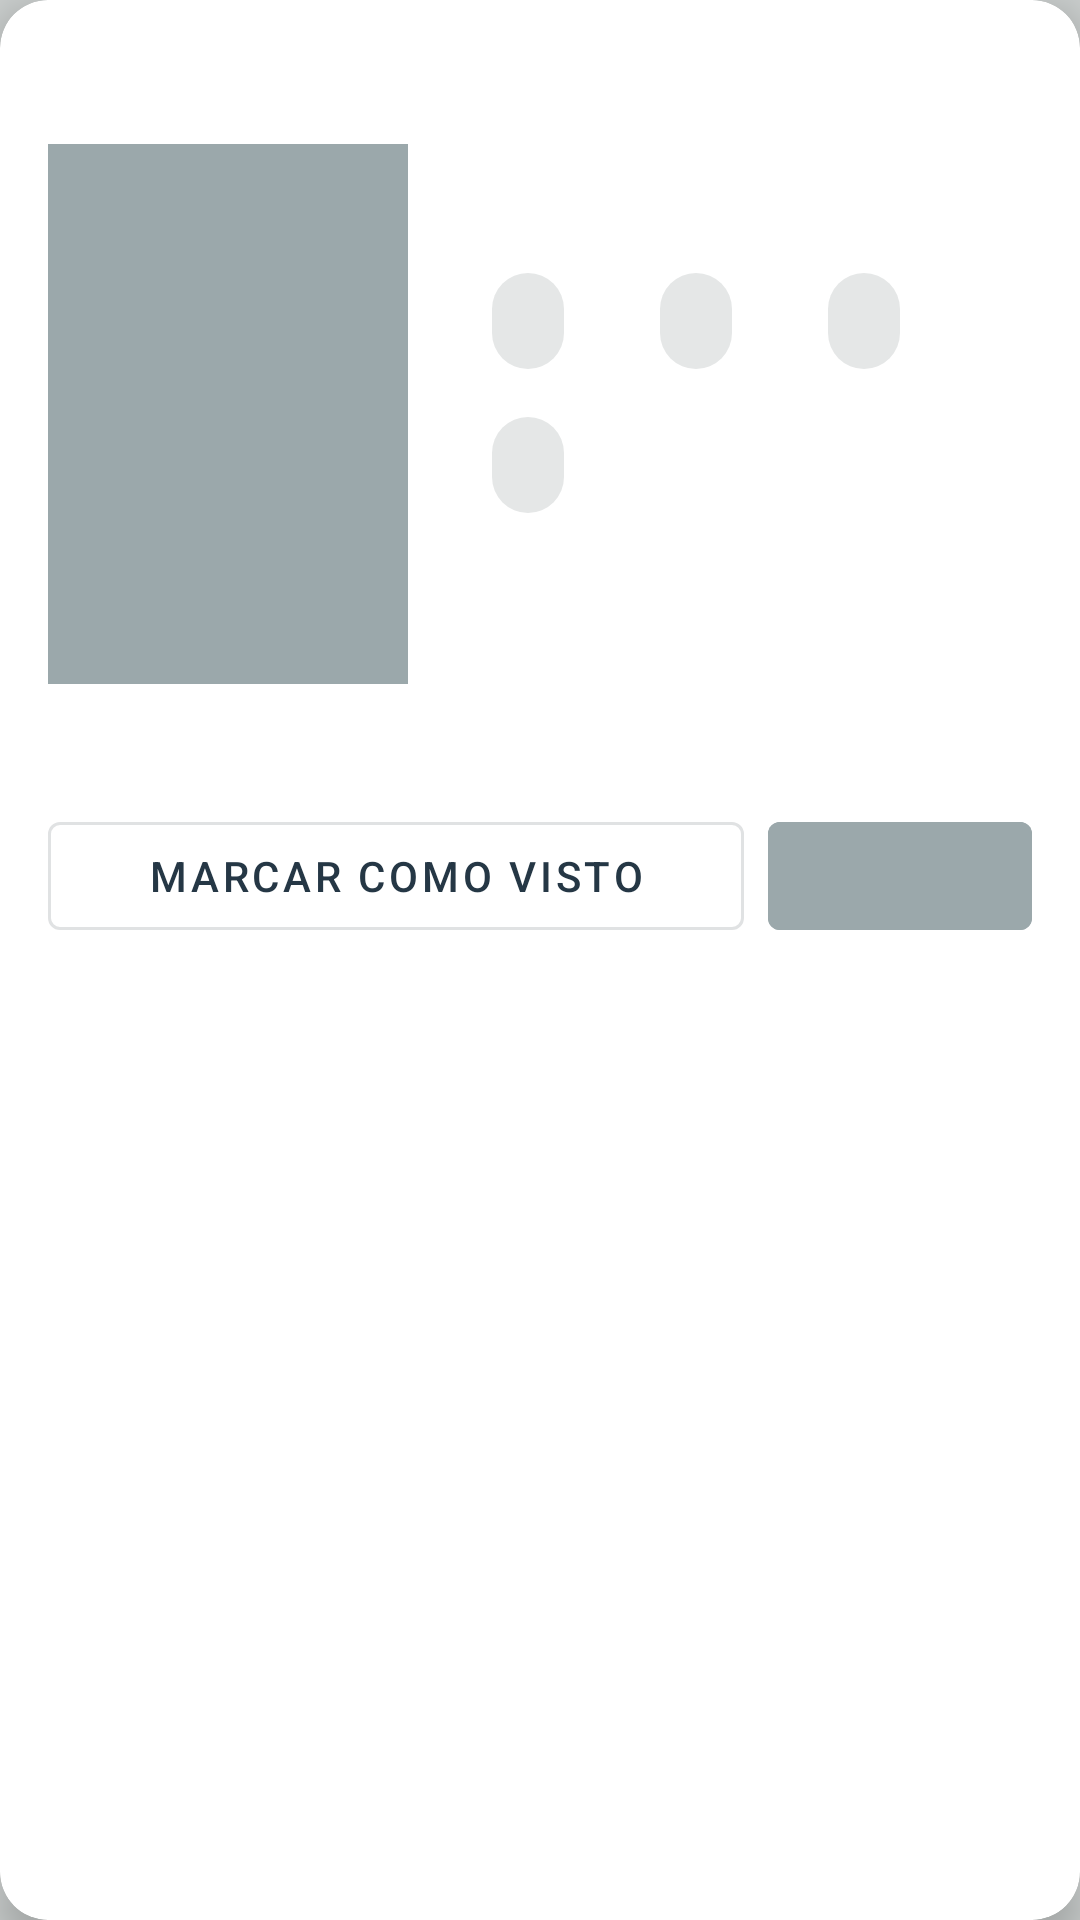

Reconstruct the res/layout file that produces this screen, plus the resources it refers to.
<!-- AndroidManifest.xml: application theme Theme.ReelReminder2 -->
<!-- res/layout/bottom_sheet_content_detail.xml -->
<?xml version="1.0" encoding="utf-8"?>
<androidx.cardview.widget.CardView
    xmlns:android="http://schemas.android.com/apk/res/android"
    xmlns:app="http://schemas.android.com/apk/res-auto"
    xmlns:tools="http://schemas.android.com/tools"
    android:layout_width="match_parent"
    android:layout_height="wrap_content"
    android:layout_marginHorizontal="24dp"
    app:cardCornerRadius="16dp"
    app:cardElevation="8dp"
    app:cardBackgroundColor="@color/colorSurface">

    <androidx.core.widget.NestedScrollView
        android:layout_width="match_parent"
        android:layout_height="wrap_content">

        <LinearLayout
            android:layout_width="match_parent"
            android:layout_height="wrap_content"
            android:orientation="vertical"
            android:padding="16dp">

            <ImageView
                android:id="@+id/btnClose"
                android:layout_width="24dp"
                android:layout_height="24dp"
                android:layout_gravity="end"
                android:src="@drawable/ic_close"
                android:tint="@color/colorText"
                android:background="?attr/selectableItemBackgroundBorderless"
                android:padding="4dp"/>

            <LinearLayout
                android:layout_width="match_parent"
                android:layout_height="wrap_content"
                android:orientation="horizontal"
                android:layout_marginTop="8dp"
                android:layout_marginBottom="16dp">

                <ImageView
                    android:id="@+id/ivContentImage"
                    android:layout_width="120dp"
                    android:layout_height="180dp"
                    android:scaleType="centerCrop"
                    android:background="@color/colorGrayLight"
                    app:cornerRadius="8dp"
                    tools:src="@drawable/placeholder_image" />

                <LinearLayout
                    android:layout_width="0dp"
                    android:layout_height="wrap_content"
                    android:layout_weight="1"
                    android:orientation="vertical"
                    android:layout_marginStart="16dp">

                    <TextView
                        android:id="@+id/tvTitle"
                        android:layout_width="match_parent"
                        android:layout_height="wrap_content"
                        android:textSize="20sp"
                        android:textStyle="bold"
                        android:textColor="@color/colorText"
                        tools:text="Título de la película" />

                    <com.google.android.material.chip.ChipGroup
                        android:layout_width="match_parent"
                        android:layout_height="wrap_content"
                        android:layout_marginTop="8dp">

                        <com.google.android.material.chip.Chip
                            android:id="@+id/tvType"
                            android:layout_width="wrap_content"
                            android:layout_height="wrap_content"
                            android:textColor="@color/colorText"
                            tools:text="Película" />

                        <com.google.android.material.chip.Chip
                            android:id="@+id/tvDuration"
                            android:layout_width="wrap_content"
                            android:layout_height="wrap_content"
                            android:textColor="@color/colorText"
                            tools:text="120 min" />

                        <com.google.android.material.chip.Chip
                            android:id="@+id/tvGenre"
                            android:layout_width="wrap_content"
                            android:layout_height="wrap_content"
                            android:textColor="@color/colorText"
                            tools:text="Acción" />

                        <com.google.android.material.chip.Chip
                            android:id="@+id/tvYear"
                            android:layout_width="wrap_content"
                            android:layout_height="wrap_content"
                            android:textColor="@color/colorText"
                            tools:text="2023" />
                    </com.google.android.material.chip.ChipGroup>
                </LinearLayout>
            </LinearLayout>

            <TextView
                android:id="@+id/tvDetails"
                android:layout_width="match_parent"
                android:layout_height="wrap_content"
                android:layout_marginTop="16dp"
                android:textColor="@color/colorText"
                android:textSize="16sp"
                android:lineSpacingExtra="4dp"
                android:visibility="gone"
                tools:text="Detalles del contenido"
                tools:visibility="visible" />

            <LinearLayout
                android:layout_width="match_parent"
                android:layout_height="wrap_content"
                android:orientation="horizontal"
                android:layout_marginTop="24dp">

                <com.google.android.material.button.MaterialButton
                    android:id="@+id/btnWatched"
                    android:layout_width="0dp"
                    android:layout_height="wrap_content"
                    android:layout_weight="1"
                    android:layout_marginEnd="8dp"
                    android:text="Marcar como visto"
                    style="@style/Widget.MaterialComponents.Button.OutlinedButton"/>

                <com.google.android.material.button.MaterialButton
                    android:id="@+id/btnShare"
                    android:layout_width="wrap_content"
                    android:layout_height="wrap_content"
                    style="@style/Widget.MaterialComponents.Button.UnelevatedButton"
                    android:text=""
                    android:textColor="@android:color/white"
                    app:icon="@drawable/ic_share"
                    app:iconTint="@android:color/white"
                    app:iconGravity="textStart"
                    android:backgroundTint="@color/colorAccent"/>
            </LinearLayout>
        </LinearLayout>
    </androidx.core.widget.NestedScrollView>
</androidx.cardview.widget.CardView>
<!-- resources referenced by this layout -->
<resources>
  <color name="colorAccent">#9BA8AB</color>
  <color name="colorGrayLight">#9BA8AB</color>
  <color name="colorSurface">#FFFFFF</color>
  <color name="colorText">#06141B</color>
  <!-- drawable placeholder_image (drawable) -->
  <?xml version="1.0" encoding="utf-8"?>
  <shape xmlns:android="http://schemas.android.com/apk/res/android">
      <solid android:color="#DDDDDD"/>
      <size android:width="80dp" android:height="120dp"/>
  </shape>
  <style name="Theme.ReelReminder2" parent="Theme.MaterialComponents.DayNight.NoActionBar">
          
          <item name="colorPrimary">@color/colorPrimary</item>
          <item name="colorPrimaryVariant">@color/colorPrimaryDark</item>
          <item name="colorOnPrimary">@color/colorText</item>
          
          <item name="colorSecondary">@color/colorAccent</item>
          <item name="colorSecondaryVariant">@color/colorAccent</item>
          <item name="colorOnSecondary">@color/black</item>
          
          <item name="android:statusBarColor">@color/colorPrimaryDark</item>
          
          <item name="android:colorBackground">@color/colorBackground</item>
          <item name="colorSurface">@color/colorSurface</item>
          <item name="colorOnSurface">@color/colorOnSurface</item>
          
          <item name="android:textColor">@color/colorText</item>
          <item name="android:textColorSecondary">@color/colorTextSecondary</item>
          
          <item name="windowNoTitle">true</item>
          <item name="windowActionBar">false</item>
          
      </style>
  <color name="colorPrimary">#253745</color>
  <color name="colorPrimaryDark">#11212D</color>
  <color name="black">#06141B</color>
  <color name="colorBackground">#CCD0CF</color>
  <color name="colorOnSurface">#06141B</color>
  <color name="colorTextSecondary">#4A5C6A</color>
</resources>
